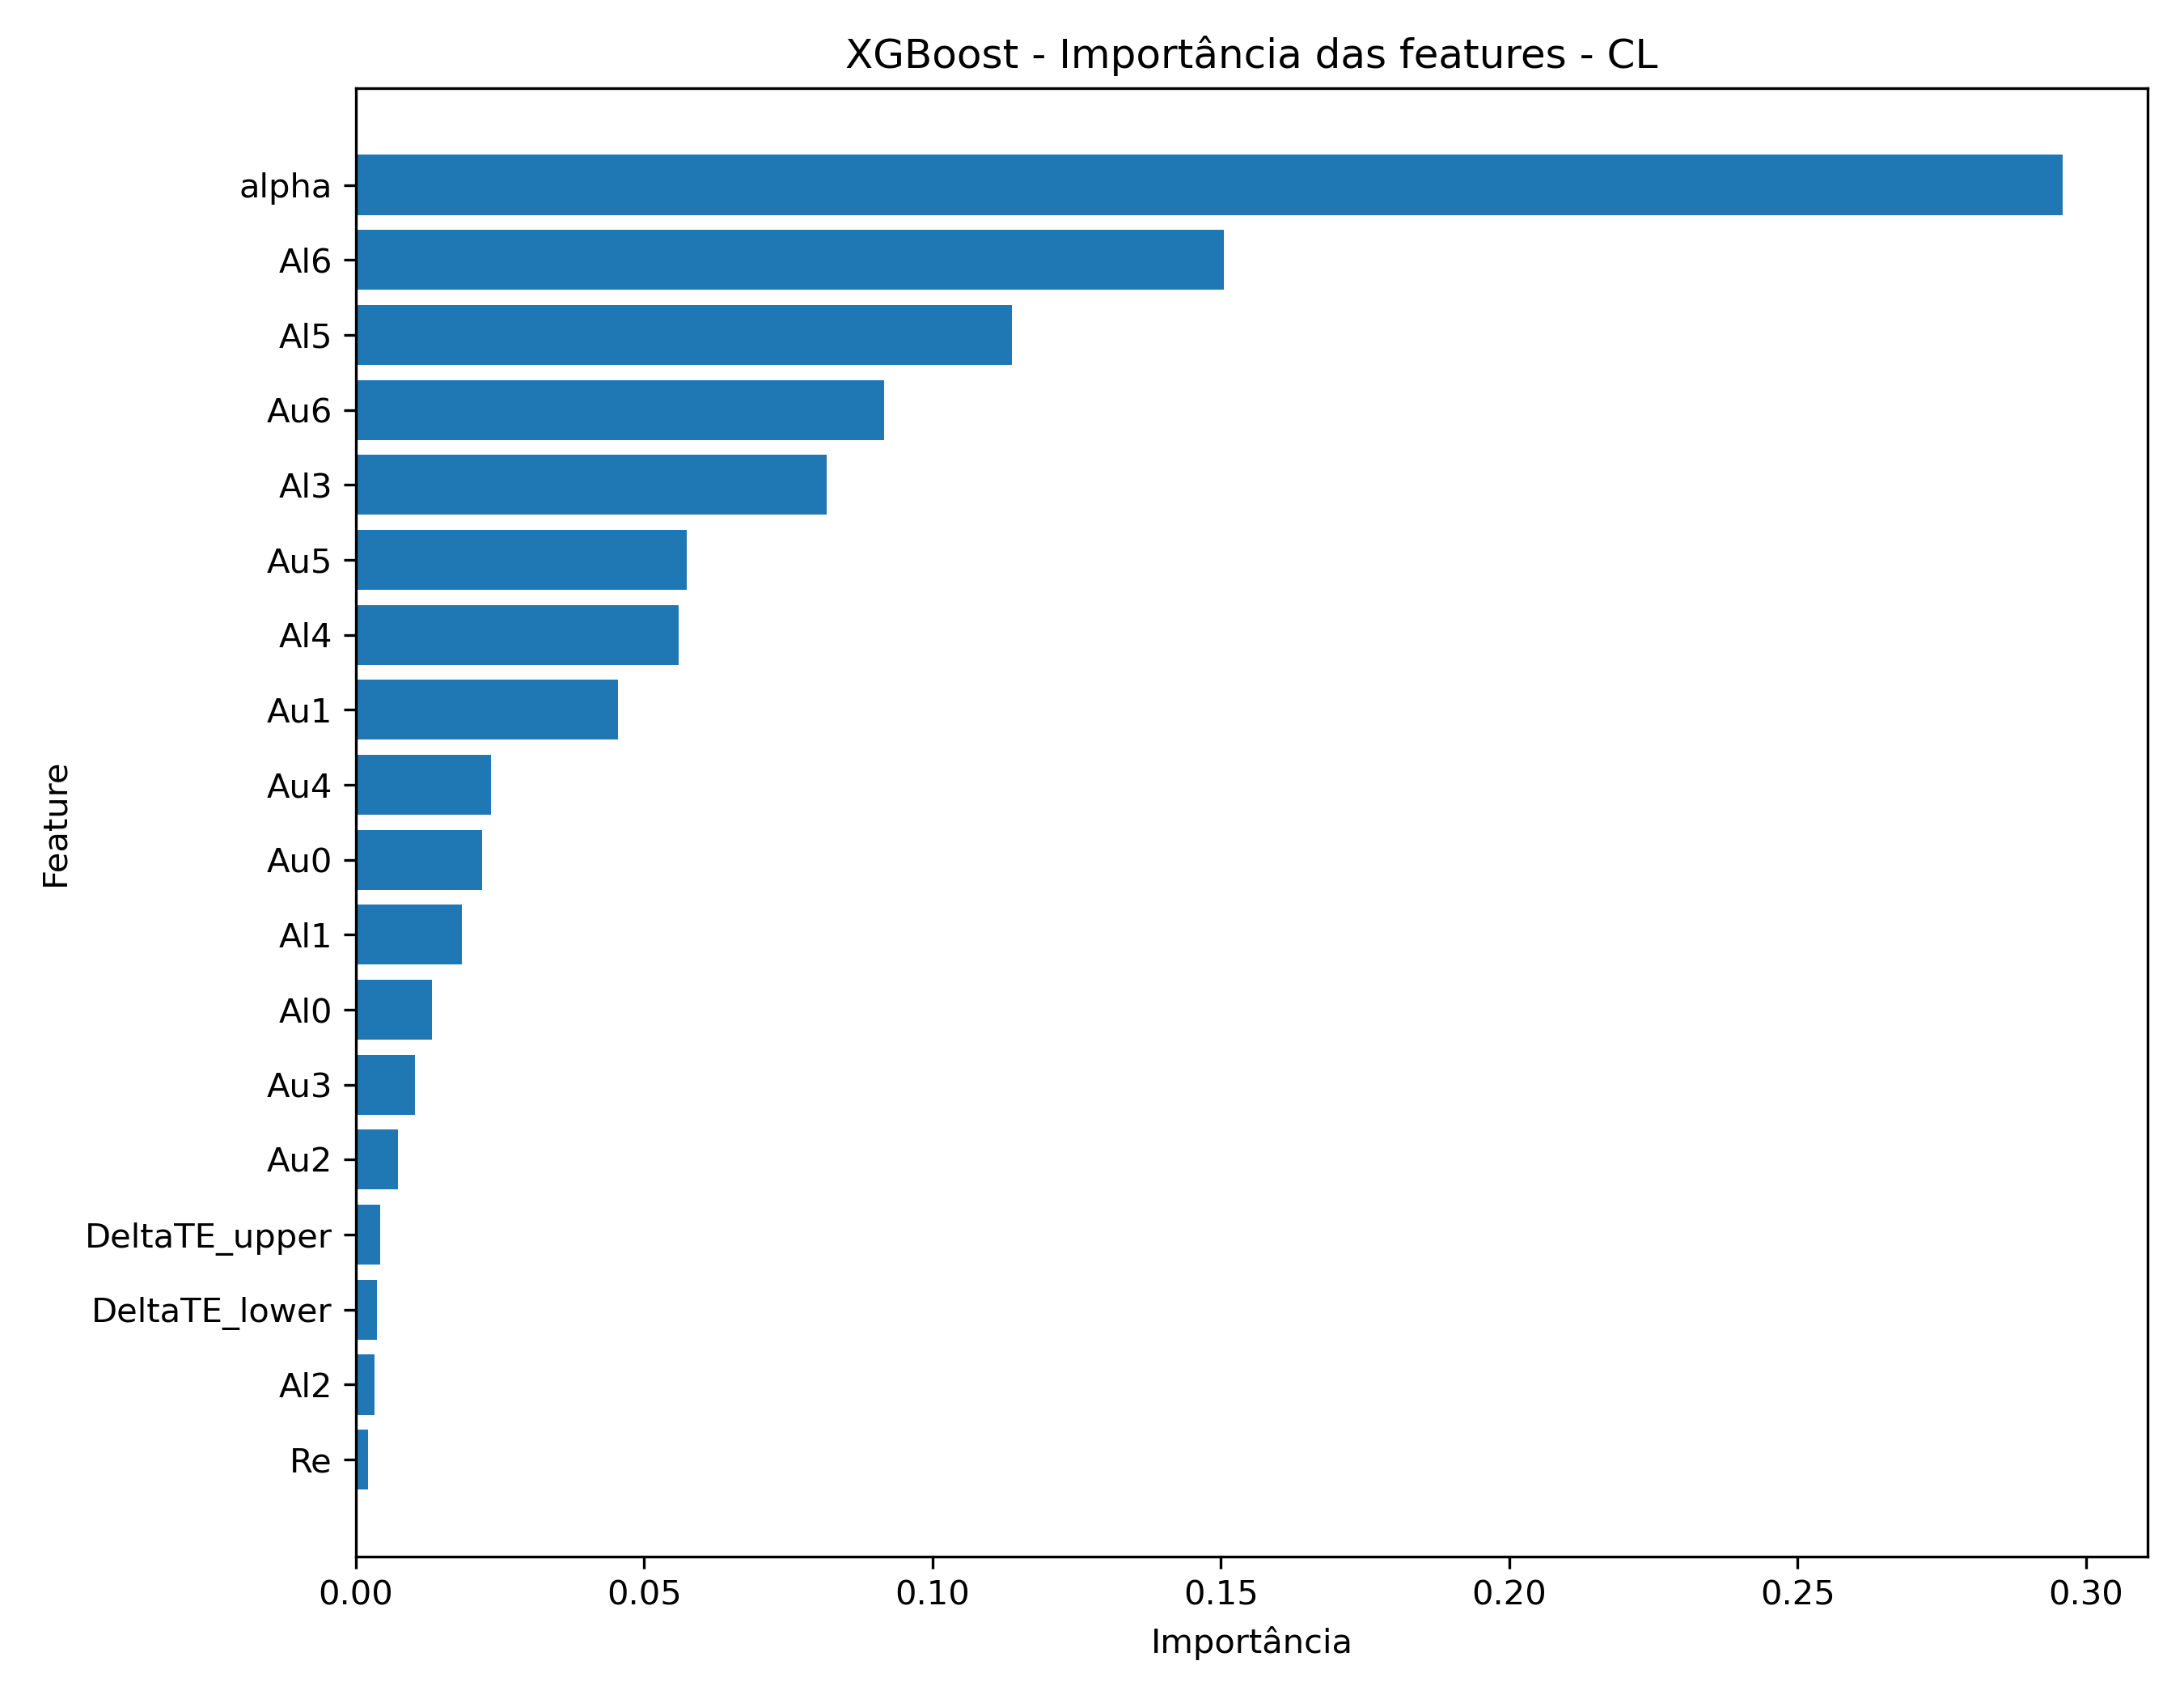

Source data for this figure (header and first rows):
feature, importance
alpha, 0.2959
Al6, 0.1505
Al5, 0.1138
Au6, 0.09156
Al3, 0.08165
Au5, 0.05742
Al4, 0.05602
Au1, 0.04549
Au4, 0.02345
Au0, 0.02194
Al1, 0.01831
Al0, 0.01315
Au3, 0.01028
Au2, 0.007311
DeltaTE_upper, 0.004244
DeltaTE_lower, 0.00361
Al2, 0.003163
Re, 0.002168
